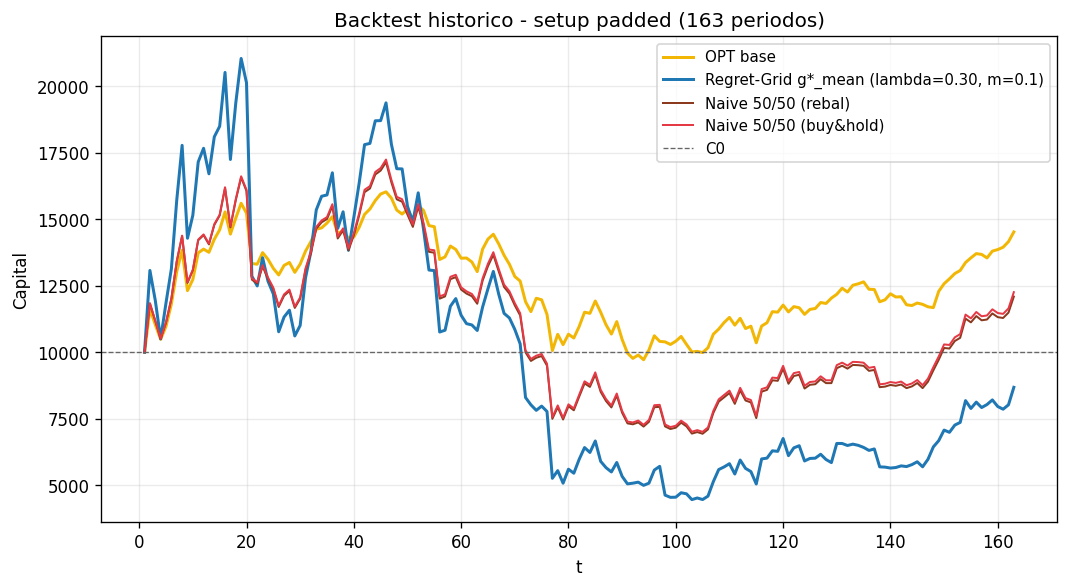

The data file committed next to this chart (first rows):
t, OPT, RG, NaiveRB, NaiveBH
1, 10000, 10000, 10000, 10000
2, 11622, 13075, 11833, 11837
3, 11039, 11948, 11177, 11182
4, 10484, 10502, 10499, 10506
5, 10975, 11856, 11113, 11122
6, 11814, 13137, 12011, 12022
7, 13035, 15717, 13411, 13426
8, 13833, 17778, 14365, 14384
9, 12315, 14284, 12605, 12626
10, 12735, 15151, 13082, 13104
11, 13735, 17153, 14209, 14234
12, 13876, 17666, 14402, 14429
13, 13757, 16707, 14054, 14082
14, 14246, 18098, 14785, 14815
15, 14603, 18494, 15140, 15171
16, 15273, 20519, 16167, 16203
17, 14441, 17246, 14692, 14728
18, 15040, 19366, 15715, 15756
19, 15600, 21044, 16569, 16614
20, 15228, 20130, 16060, 16104
21, 13335, 12858, 12729, 12774
22, 13310, 12493, 12587, 12632
23, 13744, 13554, 13225, 13274
24, 13494, 12675, 12761, 12810
25, 13153, 12191, 12378, 12425
26, 12906, 10769, 11701, 11749
27, 13264, 11323, 12126, 12176
28, 13375, 11580, 12302, 12353
29, 13004, 10613, 11666, 11716
30, 13312, 11007, 12009, 12061
31, 13800, 12796, 13094, 13153
32, 14157, 13784, 13720, 13783
33, 14624, 15349, 14643, 14712
34, 14675, 15863, 14884, 14955
35, 14855, 15913, 15007, 15079
36, 15095, 16746, 15489, 15564
37, 14472, 14656, 14276, 14348
38, 14546, 15279, 14583, 14658
39, 14293, 13832, 13830, 13902
40, 14332, 15066, 14394, 14471
41, 14697, 16365, 15145, 15228
42, 15182, 17804, 16017, 16107
43, 15384, 17850, 16154, 16244
44, 15701, 18701, 16682, 16776
45, 15947, 18707, 16828, 16923
46, 16029, 19374, 17144, 17243
47, 15795, 17819, 16386, 16482
48, 15344, 16899, 15747, 15840
49, 15194, 16891, 15659, 15752
50, 15372, 15487, 15172, 15265
51, 15009, 14891, 14712, 14802
52, 15512, 15992, 15471, 15567
53, 15328, 14608, 14766, 14860
54, 14760, 13090, 13773, 13863
55, 14719, 13069, 13743, 13832
56, 13486, 10760, 12015, 12095
57, 13585, 10827, 12097, 12178
58, 13992, 11729, 12748, 12835
59, 13863, 12017, 12824, 12912
60, 13535, 11389, 12354, 12440
... 103 more rows
